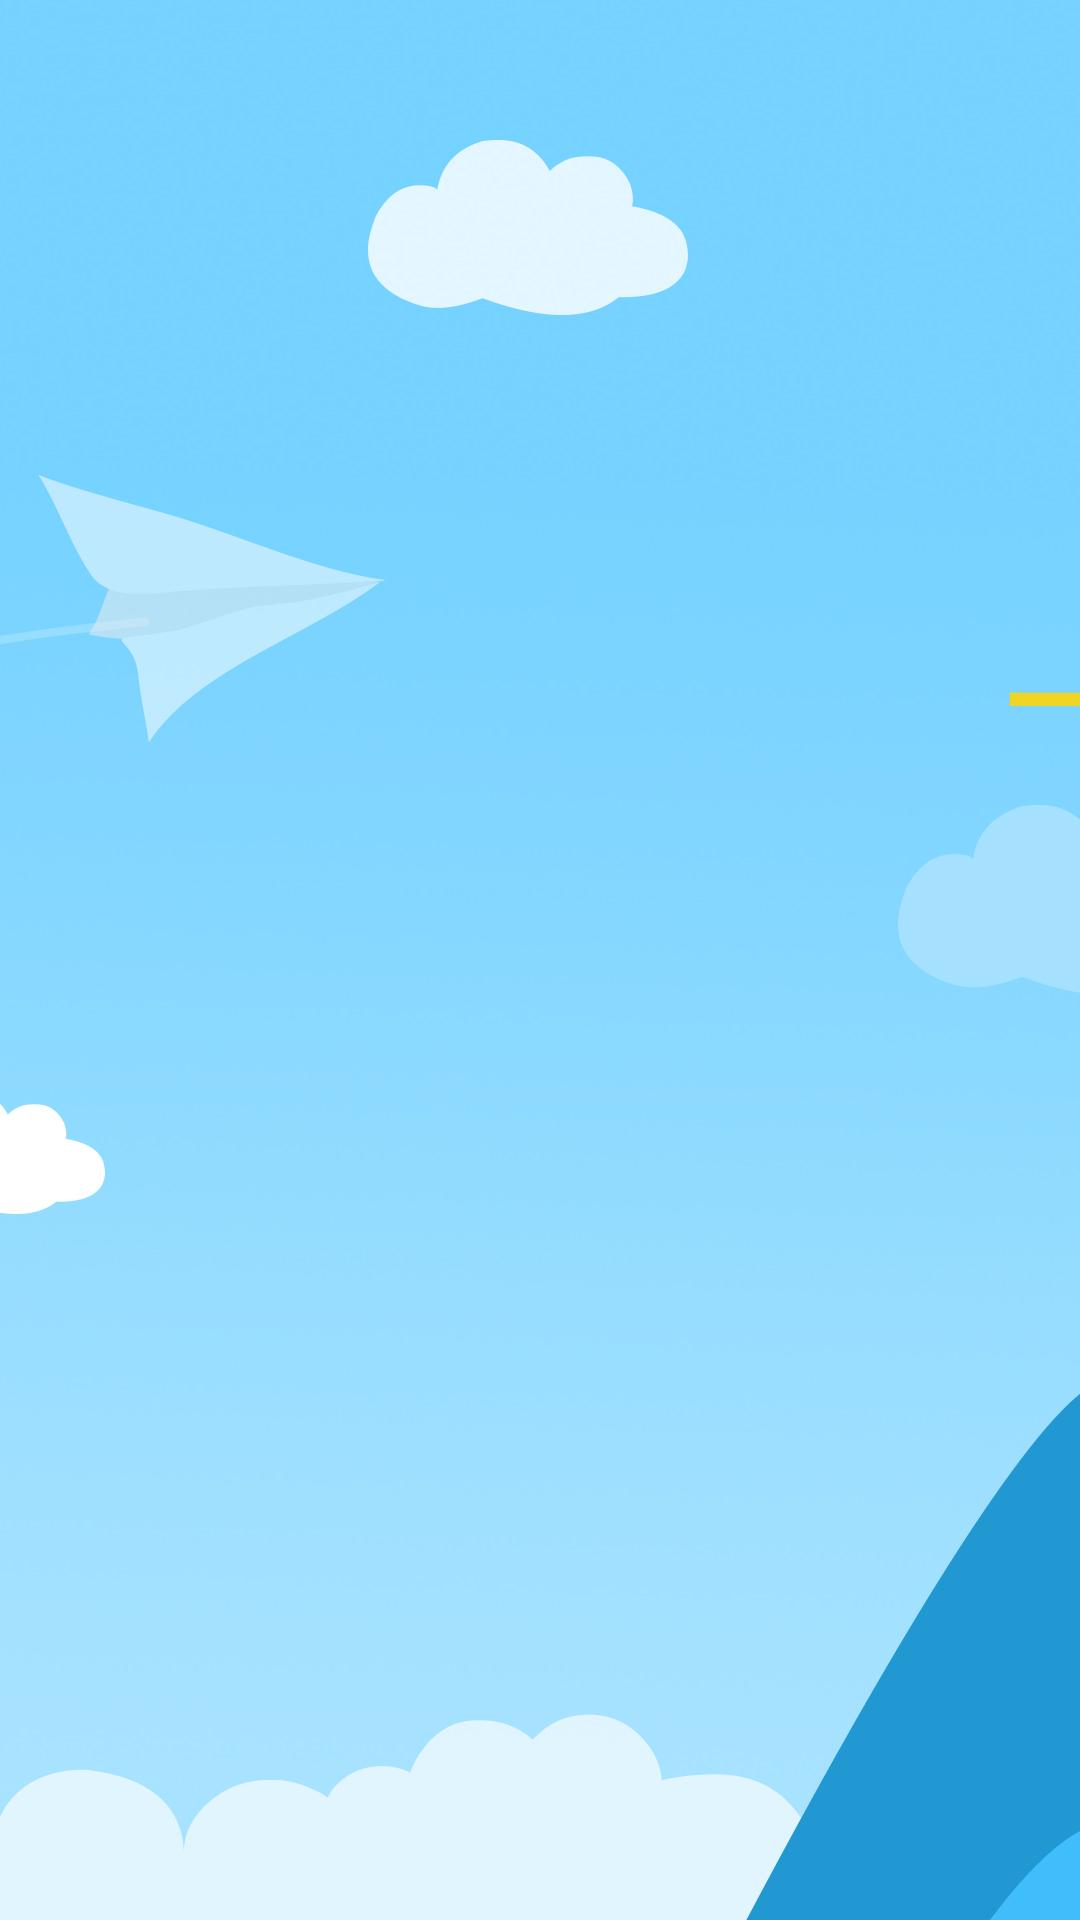

The Android layout XML behind this screen, and the referenced resources:
<!-- AndroidManifest.xml: activity theme AppBlackTheme -->
<!-- res/layout/activity_login.xml -->
<?xml version="1.0" encoding="utf-8"?>
<FrameLayout
    xmlns:android="http://schemas.android.com/apk/res/android"
    xmlns:tools="http://schemas.android.com/tools"
    android:layout_width="match_parent"
    android:layout_height="match_parent"
    android:background="@drawable/bg_car_test"
    tools:context="com.example.vendingmachine.ui.activity.LoginActivity">

    <com.example.vendingmachine.ui.customview.MyVideoView
        android:layout_width="match_parent"
        android:layout_height="match_parent"
        android:id="@+id/my_video_view"
        android:visibility="gone"/>
    <LinearLayout
        android:layout_width="match_parent"
        android:layout_height="wrap_content"
        android:layout_marginRight="40dp"
        android:layout_marginLeft="40dp"
        android:gravity="center"
        android:visibility="gone"
        android:layout_gravity="center"
        android:id="@+id/layout_dl_macid"
        android:orientation="vertical">
        <TextView
            android:layout_width="wrap_content"
            android:layout_height="wrap_content"
            android:textColor="@color/white"
            android:textSize="@dimen/login_tips_size"
            android:text="@string/login_tips"/>
        <EditText
            android:layout_width="match_parent"
            android:layout_height="wrap_content"
            android:layout_marginTop="20dp"
            android:id="@+id/et_number"
            android:hint="请输入机台号"
            android:textColorHint="@color/white"
            android:textColor="@color/white"
            android:theme="@style/login_editText_style" />
        <EditText
            android:layout_width="match_parent"
            android:layout_height="wrap_content"
            android:layout_marginTop="20dp"
            android:id="@+id/et_number_pass"
            android:inputType="textPassword"
            android:textColor="@color/white"
            android:textColorHint="@color/white"
            android:hint="请输入密码"
            android:theme="@style/login_editText_style" />
        <Button
            android:layout_width="match_parent"
            android:layout_height="wrap_content"
            android:padding="10dp"
            android:layout_marginTop="20dp"
            android:id="@+id/bt_confirm"
            android:textSize="20dp"
            android:button="@null"
            android:textColor="@drawable/bt_login_text_color"
            android:background="@drawable/bt_login_sure_bj"
            android:text="登录"/>
    </LinearLayout>
    <ImageView
        android:layout_width="wrap_content"
        android:layout_height="wrap_content"
        android:visibility="gone"
        android:layout_gravity="center"
        android:id="@+id/iv_log"
        android:src="@mipmap/hong_xian_log" />
</FrameLayout>
<!-- resources referenced by this layout -->
<resources>
  <color name="white">#ffffff</color>
  <dimen name="login_tips_size">20sp</dimen>
  <!-- drawable bg_car_test: png bitmap (drawable-hdpi, 304346 bytes) -->
  <!-- drawable bt_login_sure_bj (drawable) -->
  <?xml version="1.0" encoding="utf-8"?>
  <selector xmlns:android="http://schemas.android.com/apk/res/android">
      <item android:state_pressed="true" android:drawable="@drawable/bt_login_sure_yes"></item>
      <item android:state_pressed="false" android:drawable="@drawable/bt_login_sure_no"></item>
  </selector>
  <!-- drawable bt_login_text_color (drawable) -->
  <?xml version="1.0" encoding="utf-8"?>
  <selector xmlns:android="http://schemas.android.com/apk/res/android">
      <item android:state_pressed="true" android:color="@color/white"></item>
      <item android:state_pressed="false" android:color="@color/white"></item>
  </selector>
  <!-- mipmap hong_xian_log: png bitmap (mipmap-mdpi, 50907 bytes) -->
  <string name="login_tips">请先登录机台号</string>
  <style name="login_editText_style" parent="Theme.AppCompat.Light">
          <item name="colorControlNormal">@color/white</item>
          <item name="colorControlActivated">@color/white</item>
      </style>
  <style name="AppBlackTheme" parent="Theme.AppCompat.Light.NoActionBar">
          <item name="android:windowIsTranslucent">true</item>
          <item name="android:windowBackground">@android:color/transparent</item>
      </style>
  <!-- drawable bt_login_sure_yes (drawable) -->
  <?xml version="1.0" encoding="utf-8"?>
  <shape xmlns:android="http://schemas.android.com/apk/res/android">
      <corners
          android:radius="20dp"/>
      <solid
          android:color="@color/gray_red2"/>
  </shape>
  <!-- drawable bt_login_sure_no (drawable) -->
  <?xml version="1.0" encoding="utf-8"?>
  <shape xmlns:android="http://schemas.android.com/apk/res/android">
      <corners
          android:radius="20dp"/>
      <solid
          android:color="@color/gray_red"/>
  </shape>
  <color name="gray_red2">#fa5a5b</color>
  <color name="gray_red">#f17f91</color>
</resources>
